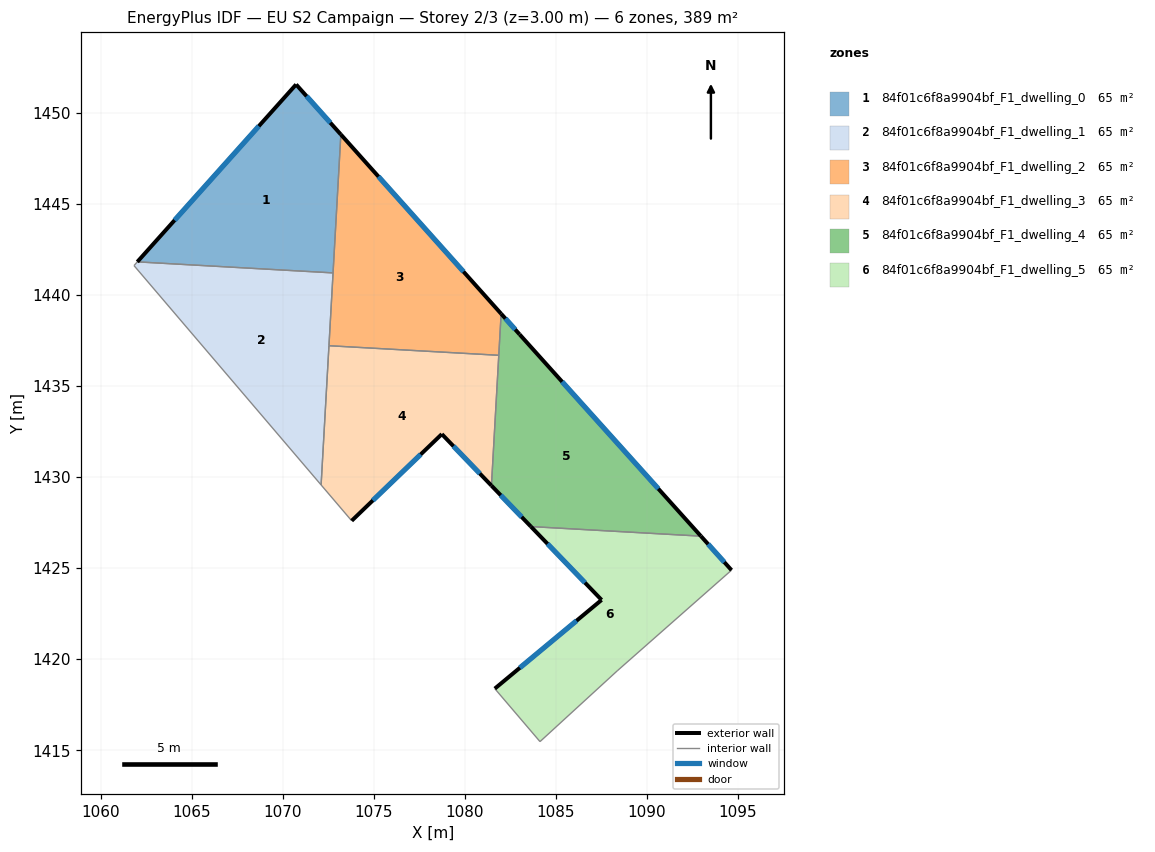
=== STOREY PLAN SPEC (per zone: floor XY polygon, exterior-wall plan segments, windows/doors) ===
zone 1: 84f01c6f8a9904bf_F1_dwelling_0  (64.9 m²)
  floor: (1070.74, 1451.55) (1073.19, 1448.80) (1072.77, 1441.21) (1062.02, 1441.81)
  exterior wall: (1070.74, 1451.55) – (1062.02, 1441.81)  [13.1 m]
    window: (1068.69, 1449.26) – (1064.07, 1444.10)  [11.0 m²]
  exterior wall: (1073.19, 1448.80) – (1070.74, 1451.55)  [3.7 m]
    window: (1072.62, 1449.45) – (1071.31, 1450.90)  [3.1 m²]
  interior walls: 2
zone 2: 84f01c6f8a9904bf_F1_dwelling_1  (64.9 m²)
  floor: (1072.77, 1441.21) (1072.11, 1429.57) (1061.84, 1441.61) (1062.02, 1441.81)
  interior walls: 5
zone 3: 84f01c6f8a9904bf_F1_dwelling_2  (64.9 m²)
  floor: (1073.19, 1448.80) (1081.99, 1438.96) (1081.86, 1436.68) (1072.54, 1437.21)
  exterior wall: (1081.99, 1438.96) – (1073.19, 1448.80)  [13.2 m]
    window: (1079.93, 1441.27) – (1075.26, 1446.49)  [11.1 m²]
  interior walls: 4
zone 4: 84f01c6f8a9904bf_F1_dwelling_3  (64.9 m²)
  floor: (1081.86, 1436.68) (1081.46, 1429.53) (1078.74, 1432.36) (1073.79, 1427.60) (1072.11, 1429.57) (1072.54, 1437.21)
  exterior wall: (1078.74, 1432.36) – (1081.46, 1429.53)  [3.9 m]
    window: (1079.38, 1431.69) – (1080.82, 1430.19)  [3.3 m²]
  exterior wall: (1073.79, 1427.60) – (1078.74, 1432.36)  [6.9 m]
    window: (1074.95, 1428.72) – (1077.57, 1431.24)  [5.8 m²]
  interior walls: 4
zone 5: 84f01c6f8a9904bf_F1_dwelling_4  (64.9 m²)
  floor: (1083.00, 1437.83) (1092.96, 1426.75) (1083.63, 1427.28) (1081.46, 1429.53) (1081.99, 1438.96)
  exterior wall: (1083.00, 1437.83) – (1081.99, 1438.96)  [1.5 m]
    window: (1082.77, 1438.10) – (1082.23, 1438.70)  [1.3 m²]
  exterior wall: (1092.96, 1426.75) – (1083.00, 1437.83)  [14.9 m]
    window: (1090.62, 1429.36) – (1085.34, 1435.23)  [12.6 m²]
  exterior wall: (1081.46, 1429.53) – (1083.63, 1427.28)  [3.1 m]
    window: (1081.97, 1429.00) – (1083.12, 1427.81)  [2.6 m²]
  interior walls: 3
zone 6: 84f01c6f8a9904bf_F1_dwelling_5  (64.9 m²)
  floor: (1092.96, 1426.75) (1094.64, 1424.89) (1088.37, 1419.36) (1084.13, 1415.48) (1081.64, 1418.38) (1087.51, 1423.25) (1083.63, 1427.28)
  exterior wall: (1094.64, 1424.89) – (1092.96, 1426.75)  [2.5 m]
    window: (1094.24, 1425.33) – (1093.36, 1426.32)  [2.1 m²]
  exterior wall: (1087.51, 1423.25) – (1081.64, 1418.38)  [7.6 m]
    window: (1086.13, 1422.11) – (1083.02, 1419.53)  [6.4 m²]
  exterior wall: (1083.63, 1427.28) – (1087.51, 1423.25)  [5.6 m]
    window: (1084.54, 1426.34) – (1086.60, 1424.20)  [4.7 m²]
  interior walls: 4

=== DERIVED (storey summary) ===
Building: EU S2 Campaign
Storey: 2 of 3  (floor level z = 3.00 m)
Storey gross floor area: 389.3 m²
Zones on this storey: 6
  - 84f01c6f8a9904bf_F1_dwelling_0: floor 64.9 m²; exterior wall 16.8 m (50.3 m²); 2 window(s) 14.1 m²; WWR 28.1%
  - 84f01c6f8a9904bf_F1_dwelling_1: floor 64.9 m²
  - 84f01c6f8a9904bf_F1_dwelling_2: floor 64.9 m²; exterior wall 13.2 m (39.6 m²); 1 window(s) 11.1 m²; WWR 28.1%
  - 84f01c6f8a9904bf_F1_dwelling_3: floor 64.9 m²; exterior wall 10.8 m (32.4 m²); 2 window(s) 9.1 m²; WWR 28.1%
  - 84f01c6f8a9904bf_F1_dwelling_4: floor 64.9 m²; exterior wall 19.5 m (58.6 m²); 3 window(s) 16.5 m²; WWR 28.1%
  - 84f01c6f8a9904bf_F1_dwelling_5: floor 64.9 m²; exterior wall 15.7 m (47.2 m²); 3 window(s) 13.3 m²; WWR 28.1%
Zone adjacency (shared interzone walls):
  - 84f01c6f8a9904bf_F1_dwelling_0 ↔ 84f01c6f8a9904bf_F1_dwelling_1
  - 84f01c6f8a9904bf_F1_dwelling_0 ↔ 84f01c6f8a9904bf_F1_dwelling_2
  - 84f01c6f8a9904bf_F1_dwelling_1 ↔ 84f01c6f8a9904bf_F1_dwelling_2
  - 84f01c6f8a9904bf_F1_dwelling_1 ↔ 84f01c6f8a9904bf_F1_dwelling_3
  - 84f01c6f8a9904bf_F1_dwelling_2 ↔ 84f01c6f8a9904bf_F1_dwelling_3
  - 84f01c6f8a9904bf_F1_dwelling_2 ↔ 84f01c6f8a9904bf_F1_dwelling_4
  - 84f01c6f8a9904bf_F1_dwelling_3 ↔ 84f01c6f8a9904bf_F1_dwelling_4
  - 84f01c6f8a9904bf_F1_dwelling_4 ↔ 84f01c6f8a9904bf_F1_dwelling_5